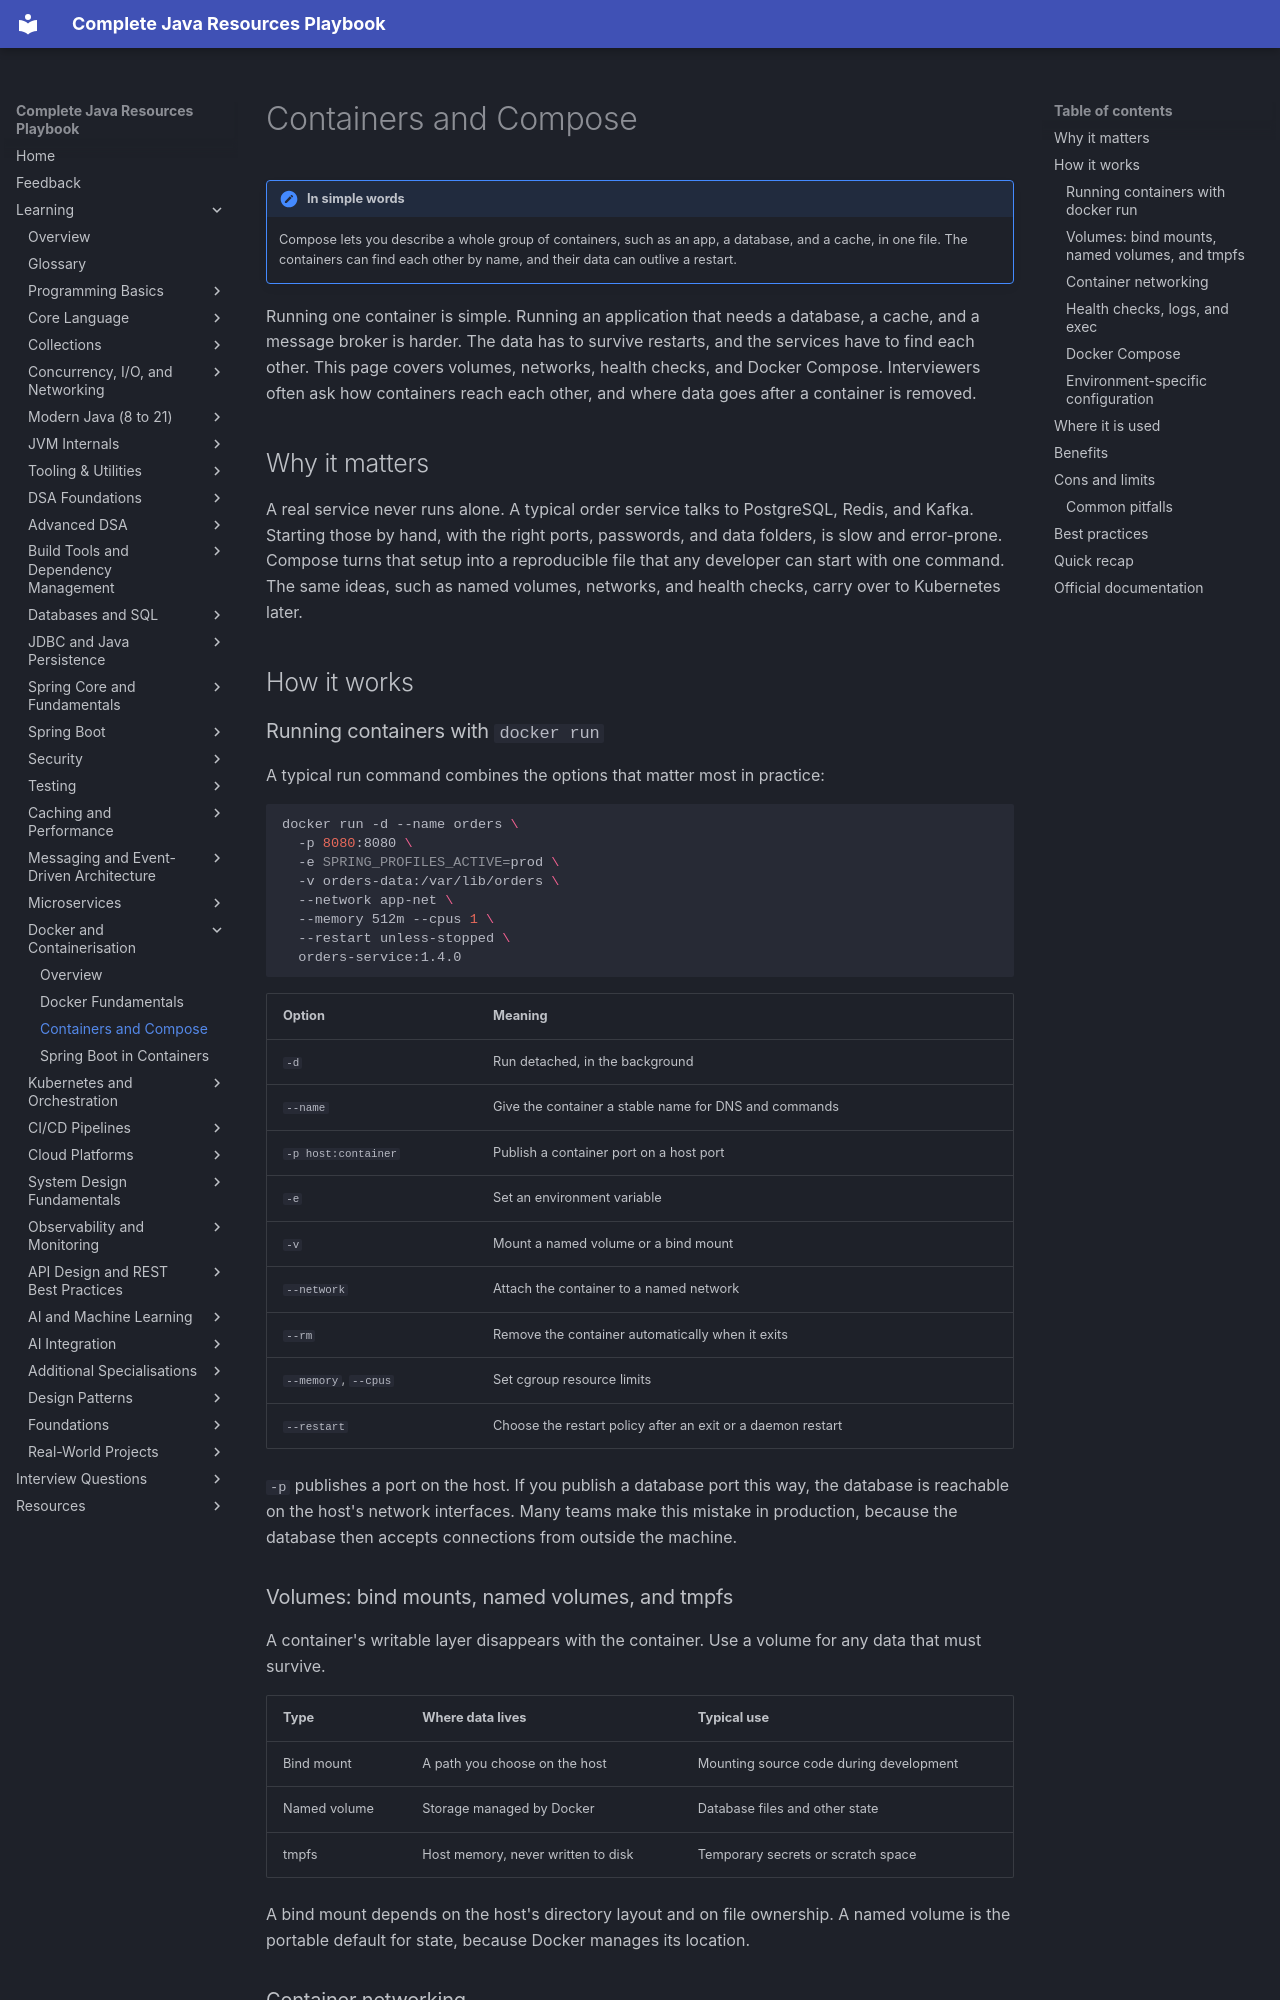

repository: AthiraMohan14/Complete-Java-Resource-PlayBook · page: learning/15-docker/containers-and-compose/index.html · generator: mkdocs

# Containers and Compose

!!! note "In simple words"
    Compose lets you describe a whole group of containers, such as an app, a database, and a cache, in one file. The containers can find each other by name, and their data can outlive a restart.

Running one container is simple. Running an application that needs a database, a cache, and a message broker is harder. The data has to survive restarts, and the services have to find each other. This page covers volumes, networks, health checks, and Docker Compose. Interviewers often ask how containers reach each other, and where data goes after a container is removed.

## Why it matters

A real service never runs alone. A typical order service talks to PostgreSQL, Redis, and Kafka. Starting those by hand, with the right ports, passwords, and data folders, is slow and error-prone. Compose turns that setup into a reproducible file that any developer can start with one command. The same ideas, such as named volumes, networks, and health checks, carry over to Kubernetes later.

## How it works

### Running containers with `docker run`

A typical run command combines the options that matter most in practice:

```bash
docker run -d --name orders \
  -p 8080:8080 \
  -e SPRING_PROFILES_ACTIVE=prod \
  -v orders-data:/var/lib/orders \
  --network app-net \
  --memory 512m --cpus 1 \
  --restart unless-stopped \
  orders-service:1.4.0
```

| Option | Meaning |
|---|---|
| `-d` | Run detached, in the background |
| `--name` | Give the container a stable name for DNS and commands |
| `-p host:container` | Publish a container port on a host port |
| `-e` | Set an environment variable |
| `-v` | Mount a named volume or a bind mount |
| `--network` | Attach the container to a named network |
| `--rm` | Remove the container automatically when it exits |
| `--memory`, `--cpus` | Set cgroup resource limits |
| `--restart` | Choose the restart policy after an exit or a daemon restart |

`-p` publishes a port on the host. If you publish a database port this way, the database is reachable on the host's network interfaces. Many teams make this mistake in production, because the database then accepts connections from outside the machine.

### Volumes: bind mounts, named volumes, and tmpfs

A container's writable layer disappears with the container. Use a volume for any data that must survive.

| Type | Where data lives | Typical use |
|---|---|---|
| Bind mount | A path you choose on the host | Mounting source code during development |
| Named volume | Storage managed by Docker | Database files and other state |
| tmpfs | Host memory, never written to disk | Temporary secrets or scratch space |

A bind mount depends on the host's directory layout and on file ownership. A named volume is the portable default for state, because Docker manages its location.
